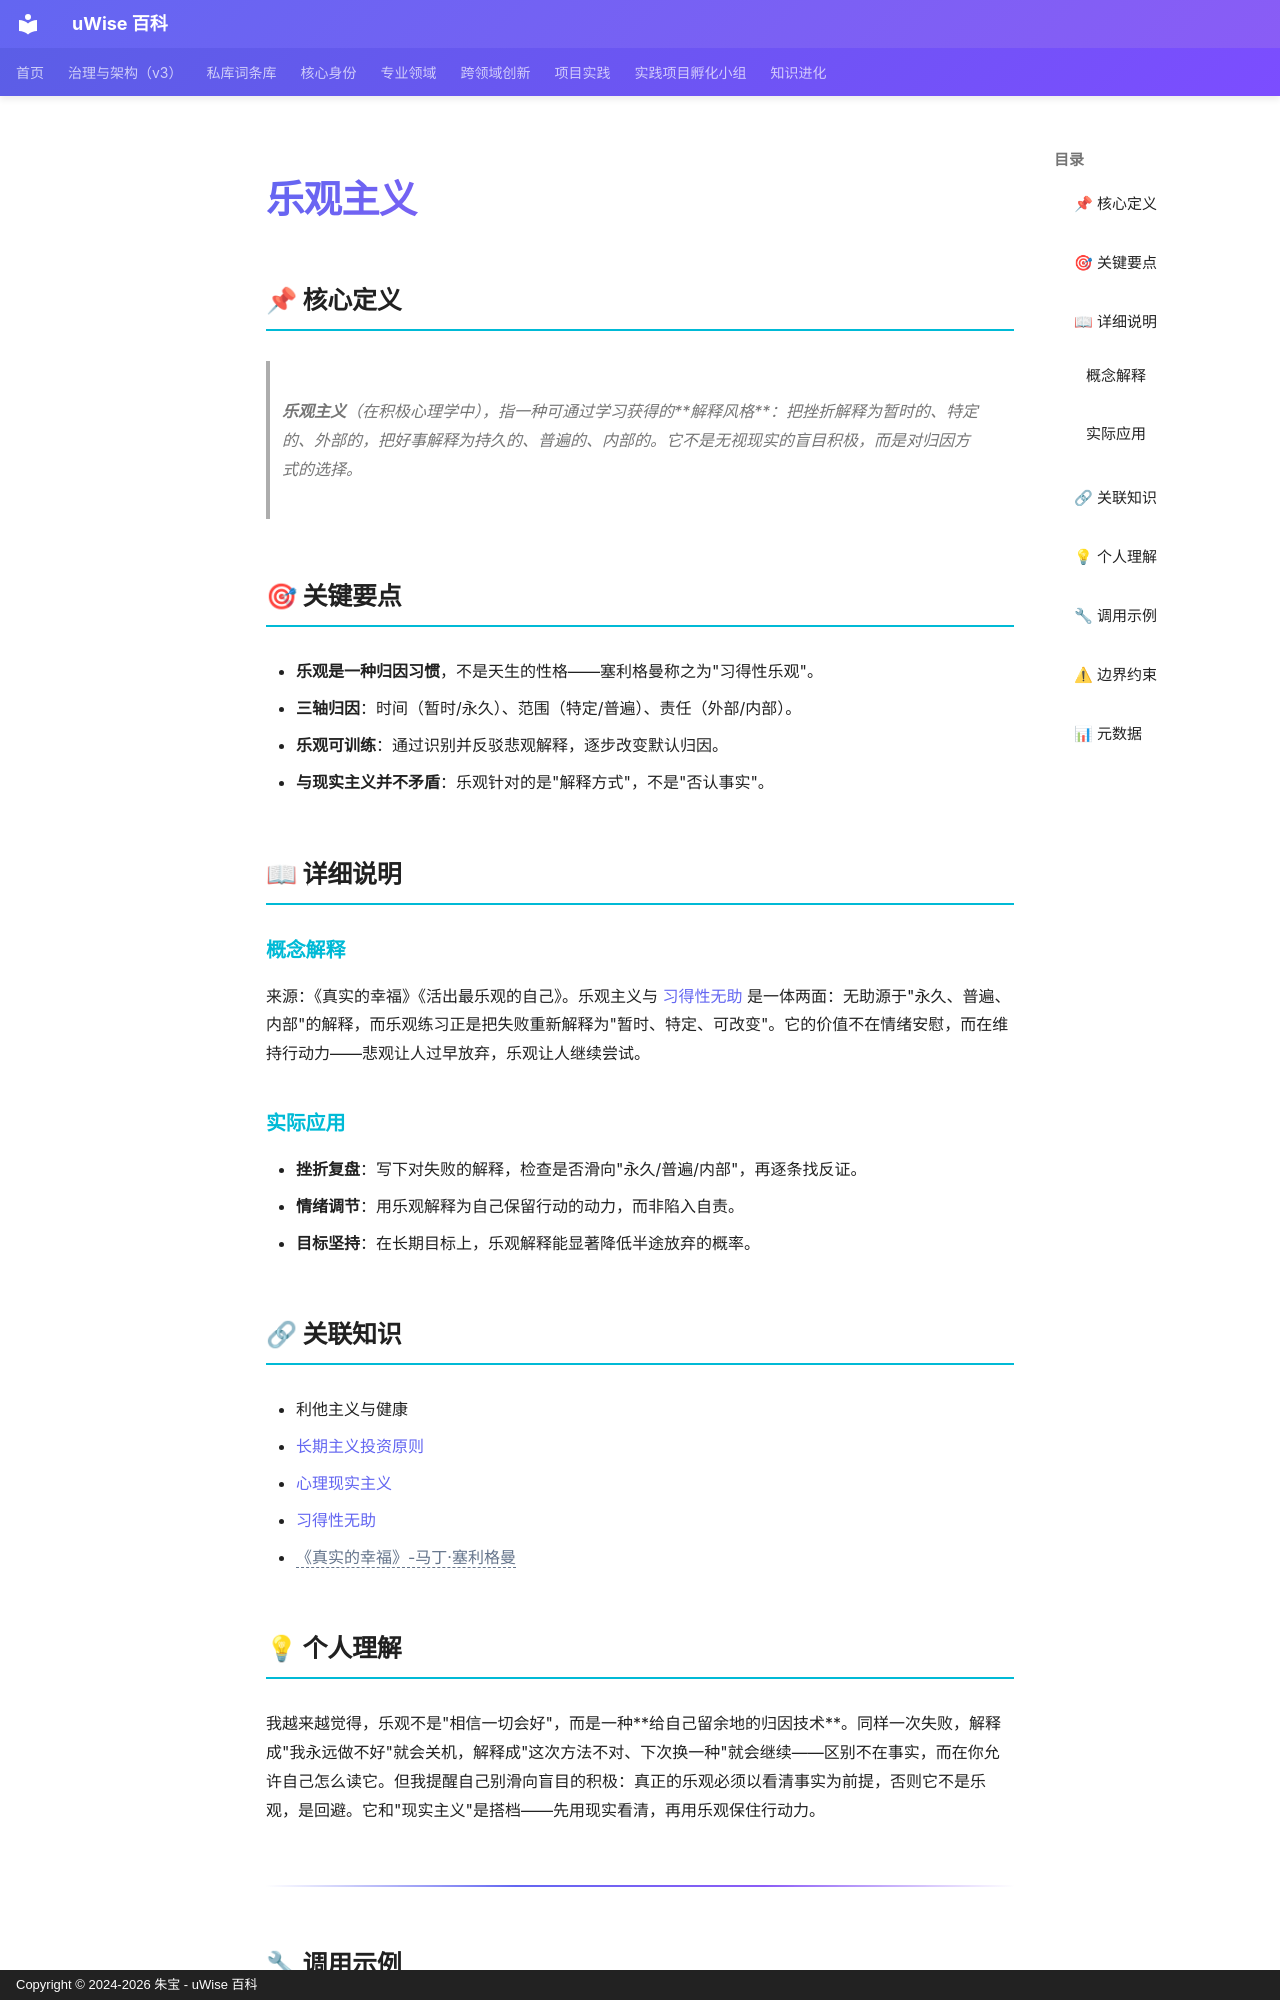

repository: zhubao315/uWise · page: vault-encyclopedia/md-f9943752/index.html · generator: mkdocs · copyright: Copyright © 2024-2026 朱宝 - uWise 百科

---
title: "乐观主义"
description: "乐观主义（在积极心理学中），指一种可通过学习获得的解释风格：把挫折解释为暂时的、特定的、外部的，把好事解释为持久的、普遍的、内部的。它不是无视现实的盲目积极，而是对归因方式的选择。"
---

# 乐观主义

## 📌 核心定义

> **乐观主义**（在积极心理学中），指一种可通过学习获得的**解释风格**：把挫折解释为暂时的、特定的、外部的，把好事解释为持久的、普遍的、内部的。它不是无视现实的盲目积极，而是对归因方式的选择。

## 🎯 关键要点

- **乐观是一种归因习惯**，不是天生的性格——塞利格曼称之为"习得性乐观"。
- **三轴归因**：时间（暂时/永久）、范围（特定/普遍）、责任（外部/内部）。
- **乐观可训练**：通过识别并反驳悲观解释，逐步改变默认归因。
- **与现实主义并不矛盾**：乐观针对的是"解释方式"，不是"否认事实"。

## 📖 详细说明

### 概念解释

来源：《真实的幸福》《活出最乐观的自己》。乐观主义与 [习得性无助](../md-78d1f111/) 是一体两面：无助源于"永久、普遍、内部"的解释，而乐观练习正是把失败重新解释为"暂时、特定、可改变"。它的价值不在情绪安慰，而在维持行动力——悲观让人过早放弃，乐观让人继续尝试。

### 实际应用

- **挫折复盘**：写下对失败的解释，检查是否滑向"永久/普遍/内部"，再逐条找反证。
- **情绪调节**：用乐观解释为自己保留行动的动力，而非陷入自责。
- **目标坚持**：在长期目标上，乐观解释能显著降低半途放弃的概率。

## 🔗 关联知识

- 利他主义与健康
- [长期主义投资原则](../md-b0ddd4fb/)
- [心理现实主义](../md-16642dcb/)
- [习得性无助](../md-78d1f111/)
- <span class="uw-unresolved" data-target="《真实的幸福》-马丁·塞利格曼" title="未解析的双链目标：《真实的幸福》-马丁·塞利格曼">《真实的幸福》-马丁·塞利格曼</span>

## 💡 个人理解

我越来越觉得，乐观不是"相信一切会好"，而是一种**给自己留余地的归因技术**。同样一次失败，解释成"我永远做不好"就会关机，解释成"这次方法不对、下次换一种"就会继续——区别不在事实，而在你允许自己怎么读它。但我提醒自己别滑向盲目的积极：真正的乐观必须以看清事实为前提，否则它不是乐观，是回避。它和"现实主义"是搭档——先用现实看清，再用乐观保住行动力。

---
